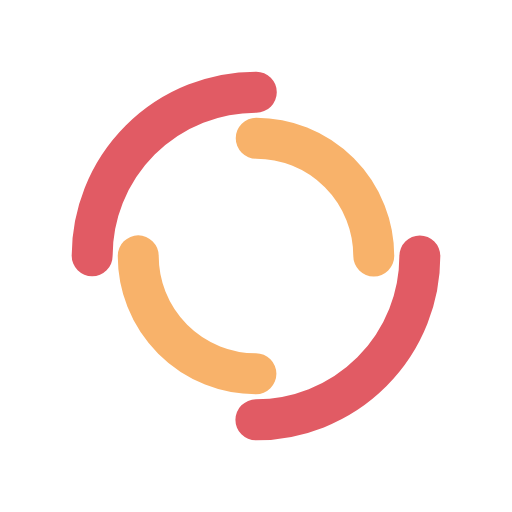
t = 0.00 s
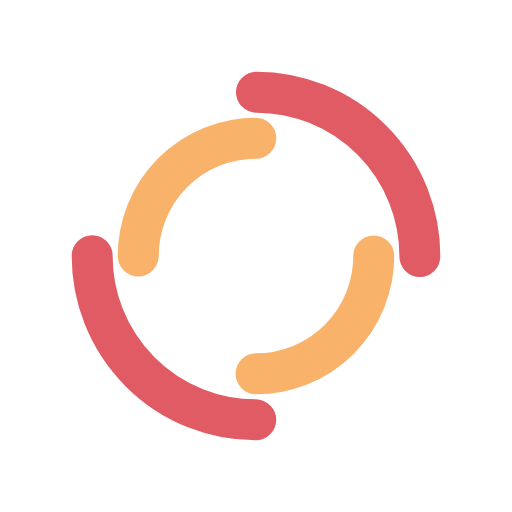
t = 0.27 s
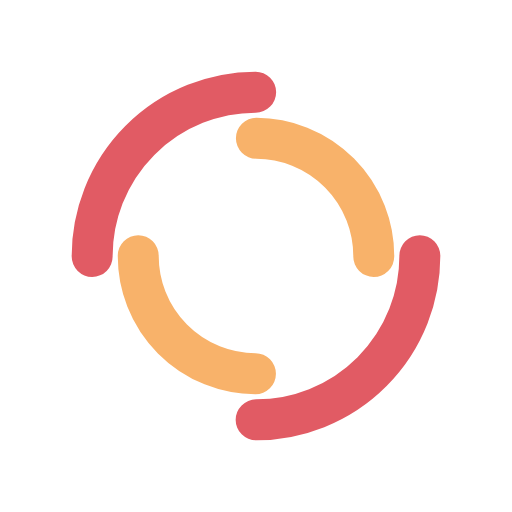
t = 0.54 s
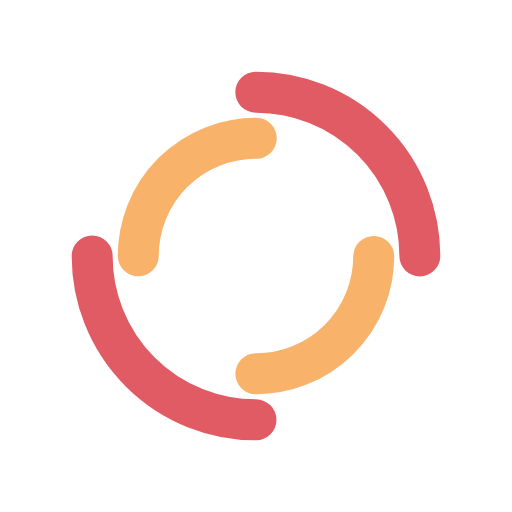
t = 0.82 s

The animated SVG that drew these frames (rendered in a browser with its animation timeline set to each time). Animation: 2 SMIL elements (animateTransform=2); one cycle of 1.09 s, repeats indefinitely.

<?xml version="1.0" encoding="utf-8"?>
<svg xmlns="http://www.w3.org/2000/svg" xmlns:xlink="http://www.w3.org/1999/xlink" style="margin: auto; background: none; display: block; shape-rendering: auto;" width="124px" height="124px" viewBox="0 0 100 100" preserveAspectRatio="xMidYMid">
<circle cx="50" cy="50" r="32" stroke-width="8" stroke="#e15b64" stroke-dasharray="50.26548245743669 50.26548245743669" fill="none" stroke-linecap="round">
  <animateTransform attributeName="transform" type="rotate" dur="1.0869565217391304s" repeatCount="indefinite" keyTimes="0;1" values="0 50 50;360 50 50"></animateTransform>
</circle>
<circle cx="50" cy="50" r="23" stroke-width="8" stroke="#f8b26a" stroke-dasharray="36.12831551628262 36.12831551628262" stroke-dashoffset="36.12831551628262" fill="none" stroke-linecap="round">
  <animateTransform attributeName="transform" type="rotate" dur="1.0869565217391304s" repeatCount="indefinite" keyTimes="0;1" values="0 50 50;-360 50 50"></animateTransform>
</circle>
<!-- [ldio] generated by https://loading.io/ --></svg>